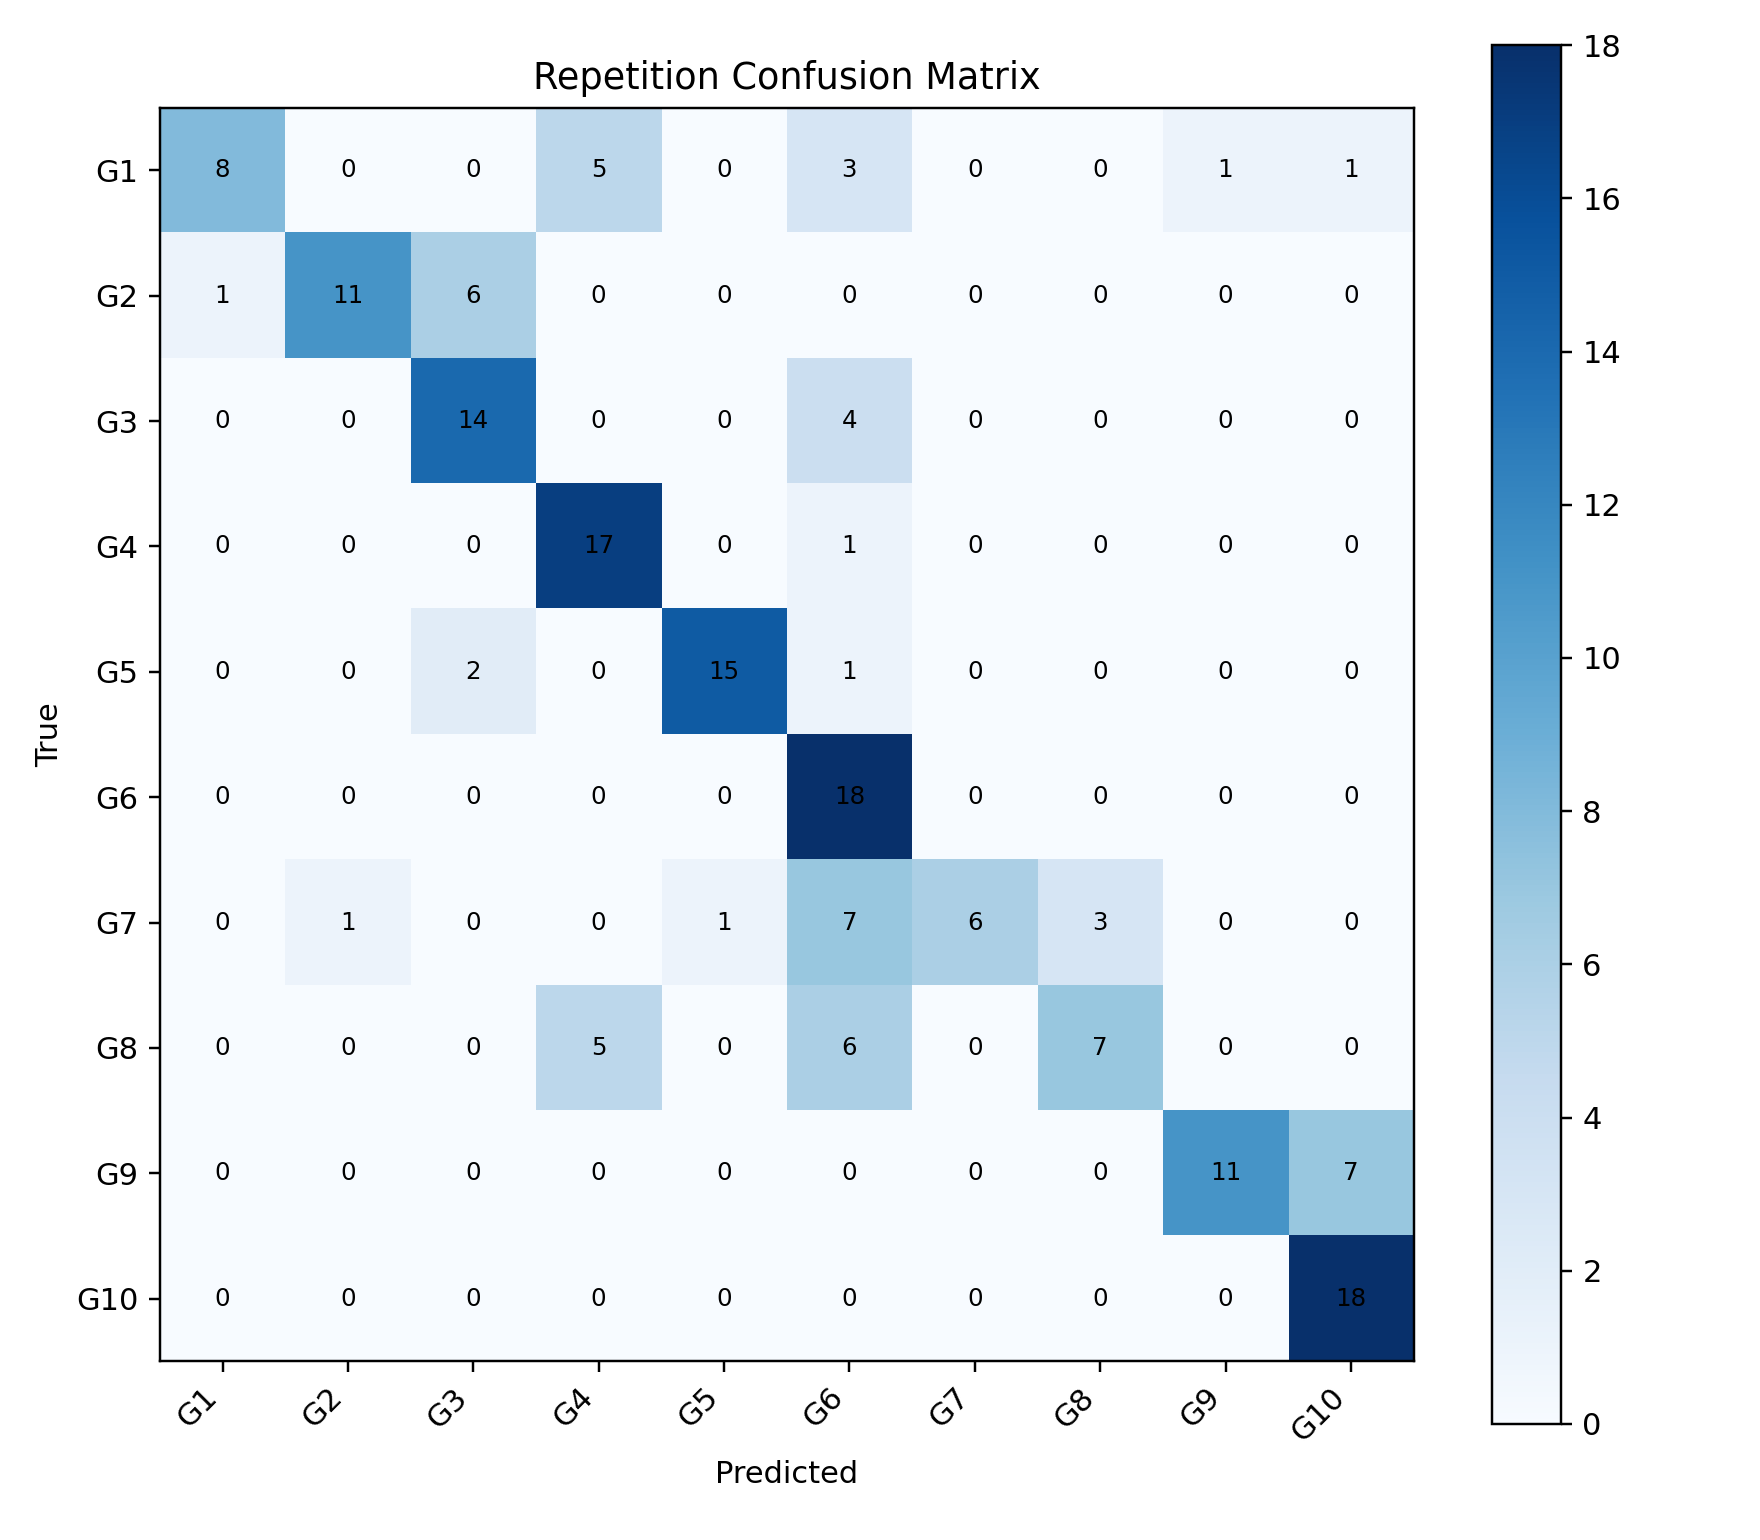

Values plotted in this chart, from the file beside it:
, G1, G2, G3, G4, G5, G6, G7, G8, G9, G10
G1, 8, 0, 0, 5, 0, 3, 0, 0, 1, 1
G2, 1, 11, 6, 0, 0, 0, 0, 0, 0, 0
G3, 0, 0, 14, 0, 0, 4, 0, 0, 0, 0
G4, 0, 0, 0, 17, 0, 1, 0, 0, 0, 0
G5, 0, 0, 2, 0, 15, 1, 0, 0, 0, 0
G6, 0, 0, 0, 0, 0, 18, 0, 0, 0, 0
G7, 0, 1, 0, 0, 1, 7, 6, 3, 0, 0
G8, 0, 0, 0, 5, 0, 6, 0, 7, 0, 0
G9, 0, 0, 0, 0, 0, 0, 0, 0, 11, 7
G10, 0, 0, 0, 0, 0, 0, 0, 0, 0, 18
